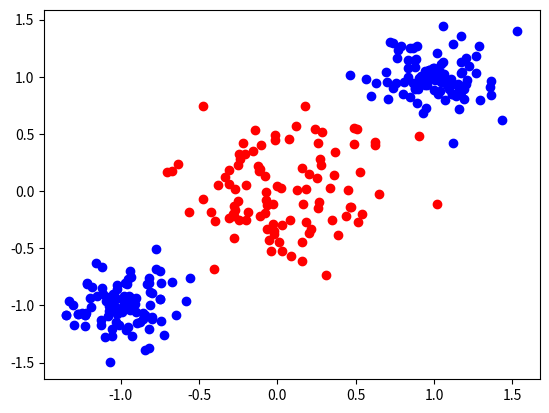
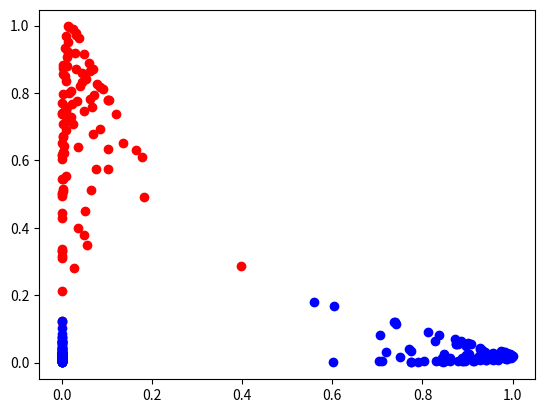

Here is the Python script that generated these plots, in order:
#!/usr/bin/env python3
# -*- coding: utf-8 -*-
"""
Created on Wed Sep  2 12:20:52 2020

@author: shengkailin
"""

def gaussian_basis_map(sample,miu,sigma):
	return np.exp(-(np.linalg.norm(sample-miu,axis=1))**2/(2*sigma**2))

import numpy as np
import matplotlib.pyplot as plt
#%%
#generation of 2d gaussian distribution samples
mean=np.array([0,0])
cov=np.array([[0.1,0],[0,0.1]])
sample_red=np.random.multivariate_normal(mean, cov, 100)
plt.scatter(sample_red[:,0],sample_red[:,1],c="red")
mean=np.array([1,1])
cov=np.array([[0.03,0],[0,0.03]])
sample_blue=np.random.multivariate_normal(mean, cov, 100)
plt.scatter(sample_blue[:,0],sample_blue[:,1],c="blue")
mean2=np.array([-1,-1])
cov=np.array([[0.03,0],[0,0.03]])
sample_blue_2=np.random.multivariate_normal(mean2, cov, 100)
plt.scatter(sample_blue_2[:,0],sample_blue_2[:,1],c="blue")
plt.show()

#%%


new_feature_1=gaussian_basis_map(sample_red,np.array([0,0]),0.5)
new_feature_2=gaussian_basis_map(sample_red,np.array([-1,-1]),0.5)
plt.figure()
plt.scatter(new_feature_2,new_feature_1,c="red")

new_feature_1=gaussian_basis_map(sample_blue,np.array([0,0]),0.5)
new_feature_2=gaussian_basis_map(sample_blue,np.array([-1,-1]),0.5)
plt.scatter(new_feature_2,new_feature_1,c="blue")


new_feature_1=gaussian_basis_map(sample_blue_2,np.array([0,0]),0.5)
new_feature_2=gaussian_basis_map(sample_blue_2,np.array([-1,-1]),0.5)
plt.scatter(new_feature_2,new_feature_1,c="blue")

plt.show()
#%%